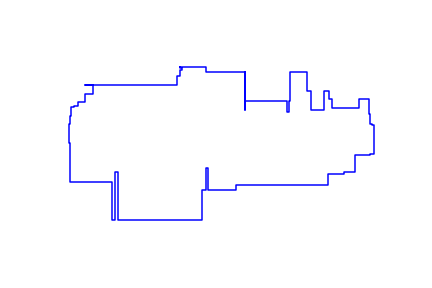

Data behind this chart, as committed beside it:
395, 222
395, 219
401, 219
401, 210
395, 210
395, 189
383, 189
383, 160
57, 160
57, 159
87, 159
87, 126
57, 126
57, 98
33, 98
33, 83
20, 83
20, 80
10, 80
10, 65
9, 65
9, 50
5, 50
5, 20
3, 20
3, -46
4, -46
4, -86
7, -86
7, -184
153, -184
153, -316
165, -316
165, -148
176, -148
176, -316
472, -316
472, -213
484, -213
484, -135
494, -135
494, -213
591, -213
591, -195
916, -195
916, -156
974, -156
974, -148
1013, -148
1013, -88
1066, -88
1066, -84
1077, -84
1077, 19
1073, 19
1073, 21
1066, 21
1066, 55
1060, 55
1060, 111
1025, 111
... 26 more rows
